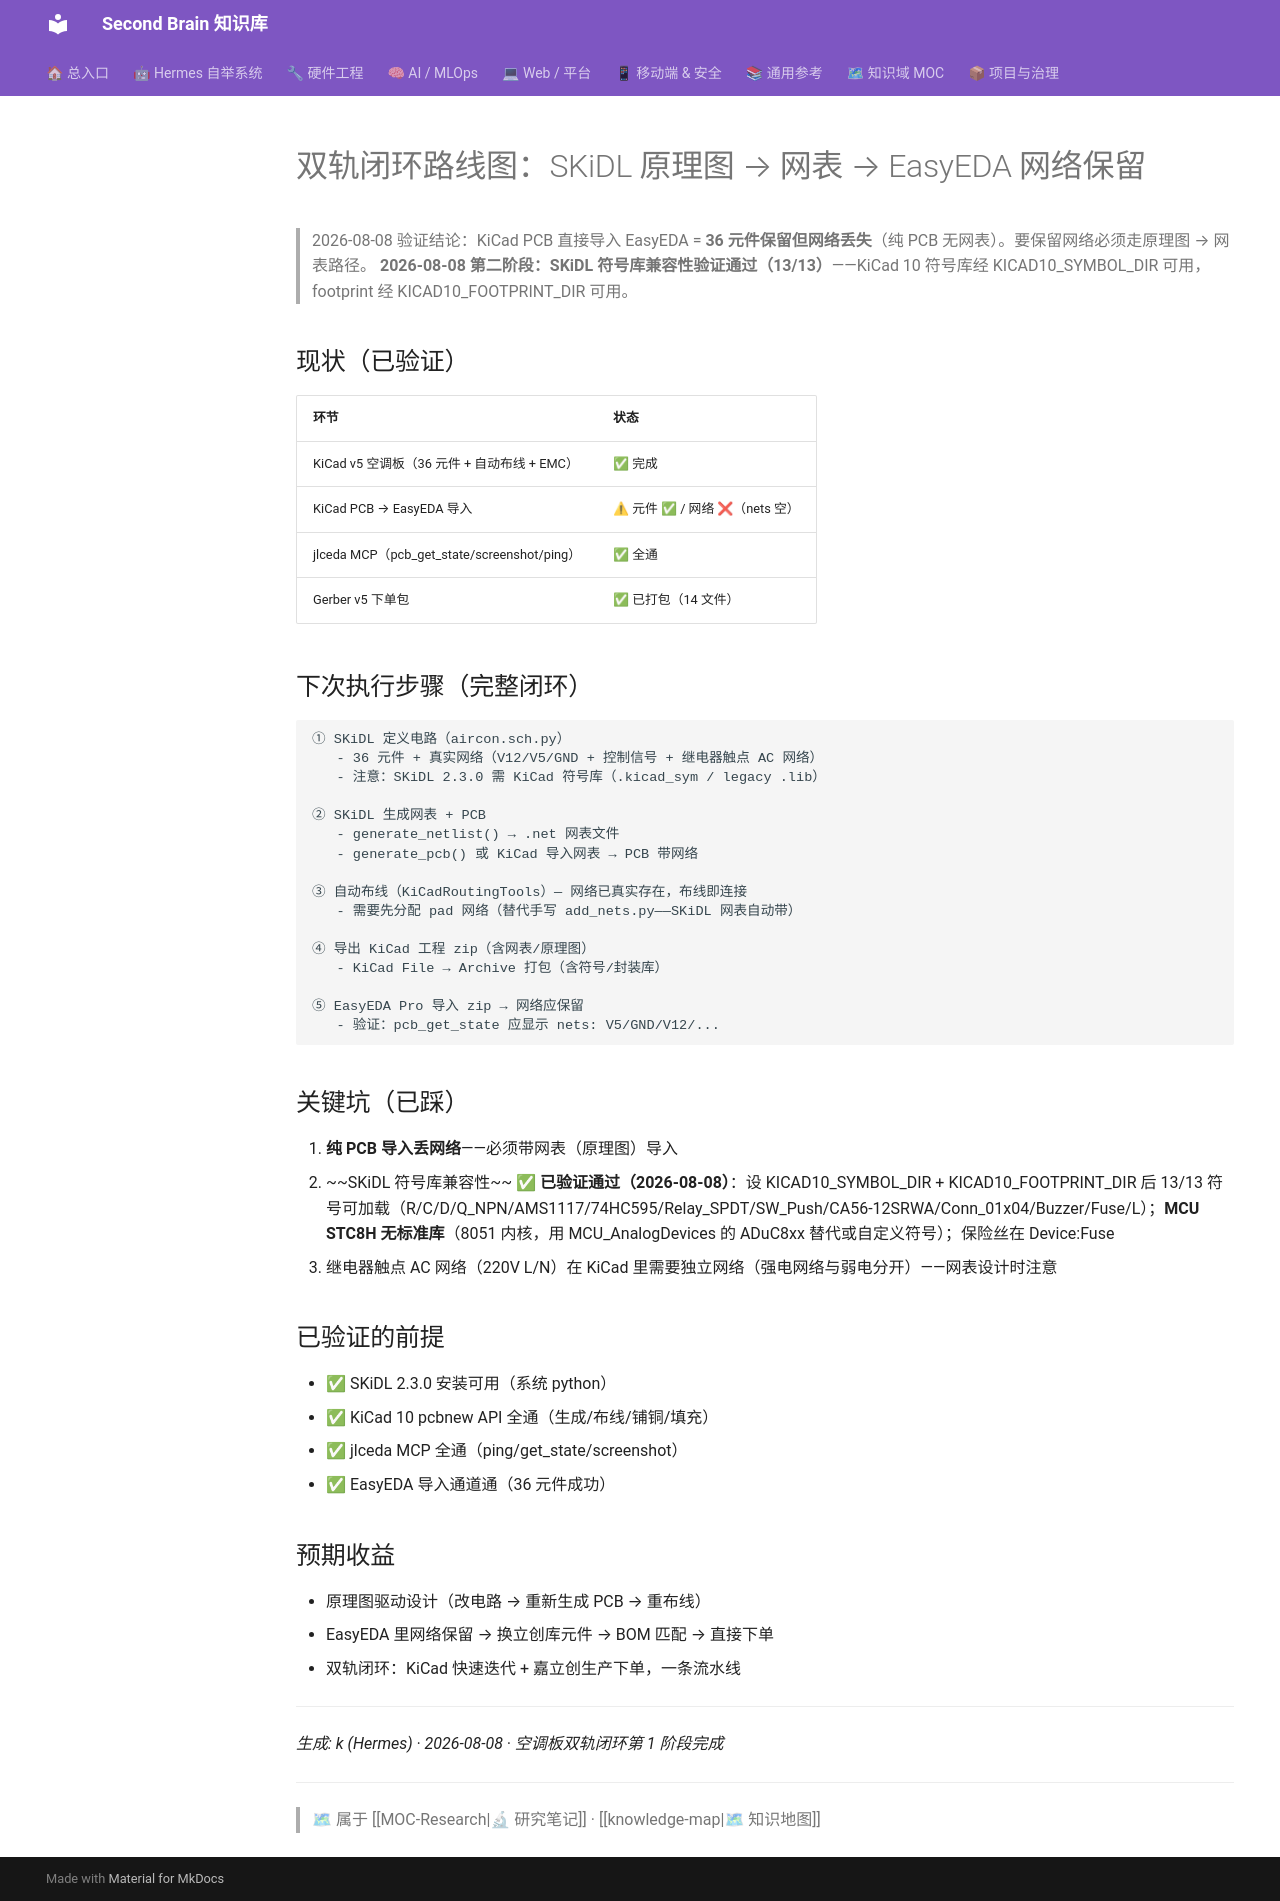

repository: mo9652962-ai/second-brain · page: kb/knowledge/Research/双轨闭环路线图-SKiDL网表-2026-08-08/index.html · generator: mkdocs

---
tags: [projects, pcb, skidl, kicad, easyeda, dual-track]
created: 2026-08-08
type: project
---

# 双轨闭环路线图：SKiDL 原理图 → 网表 → EasyEDA 网络保留

> 2026-08-08 验证结论：KiCad PCB 直接导入 EasyEDA = **36 元件保留但网络丢失**（纯 PCB 无网表）。要保留网络必须走原理图 → 网表路径。
> **2026-08-08 第二阶段：SKiDL 符号库兼容性验证通过（13/13）**——KiCad 10 符号库经 KICAD10_SYMBOL_DIR 可用，footprint 经 KICAD10_FOOTPRINT_DIR 可用。

## 现状（已验证）

| 环节 | 状态 |
|:---|:---|
| KiCad v5 空调板（36 元件 + 自动布线 + EMC）| ✅ 完成 |
| KiCad PCB → EasyEDA 导入 | ⚠ 元件 ✅ / 网络 ❌（nets 空）|
| jlceda MCP（pcb_get_state/screenshot/ping）| ✅ 全通 |
| Gerber v5 下单包 | ✅ 已打包（14 文件）|

## 下次执行步骤（完整闭环）

```
① SKiDL 定义电路（aircon.sch.py）
   - 36 元件 + 真实网络（V12/V5/GND + 控制信号 + 继电器触点 AC 网络）
   - 注意：SKiDL 2.3.0 需 KiCad 符号库（.kicad_sym / legacy .lib）

② SKiDL 生成网表 + PCB
   - generate_netlist() → .net 网表文件
   - generate_pcb() 或 KiCad 导入网表 → PCB 带网络

③ 自动布线（KiCadRoutingTools）— 网络已真实存在，布线即连接
   - 需要先分配 pad 网络（替代手写 add_nets.py——SKiDL 网表自动带）

④ 导出 KiCad 工程 zip（含网表/原理图）
   - KiCad File → Archive 打包（含符号/封装库）

⑤ EasyEDA Pro 导入 zip → 网络应保留
   - 验证：pcb_get_state 应显示 nets: V5/GND/V12/...
```

## 关键坑（已踩）

1. **纯 PCB 导入丢网络**——必须带网表（原理图）导入
2. ~~SKiDL 符号库兼容性~~ ✅ **已验证通过（2026-08-08）**：设 KICAD10_SYMBOL_DIR + KICAD10_FOOTPRINT_DIR 后 13/13 符号可加载（R/C/D/Q_NPN/AMS1117/74HC595/Relay_SPDT/SW_Push/CA56-12SRWA/Conn_01x04/Buzzer/Fuse/L）；**MCU STC8H 无标准库**（8051 内核，用 MCU_AnalogDevices 的 ADuC8xx 替代或自定义符号）；保险丝在 Device:Fuse
3. 继电器触点 AC 网络（220V L/N）在 KiCad 里需要独立网络（强电网络与弱电分开）——网表设计时注意

## 已验证的前提

- ✅ SKiDL 2.3.0 安装可用（系统 python）
- ✅ KiCad 10 pcbnew API 全通（生成/布线/铺铜/填充）
- ✅ jlceda MCP 全通（ping/get_state/screenshot）
- ✅ EasyEDA 导入通道通（36 元件成功）

## 预期收益

- 原理图驱动设计（改电路 → 重新生成 PCB → 重布线）
- EasyEDA 里网络保留 → 换立创库元件 → BOM 匹配 → 直接下单
- 双轨闭环：KiCad 快速迭代 + 嘉立创生产下单，一条流水线

---
_生成: k (Hermes) · 2026-08-08 · 空调板双轨闭环第 1 阶段完成_

---
> 🗺 属于 [[MOC-Research|🔬 研究笔记]] · [[knowledge-map|🗺 知识地图]]
